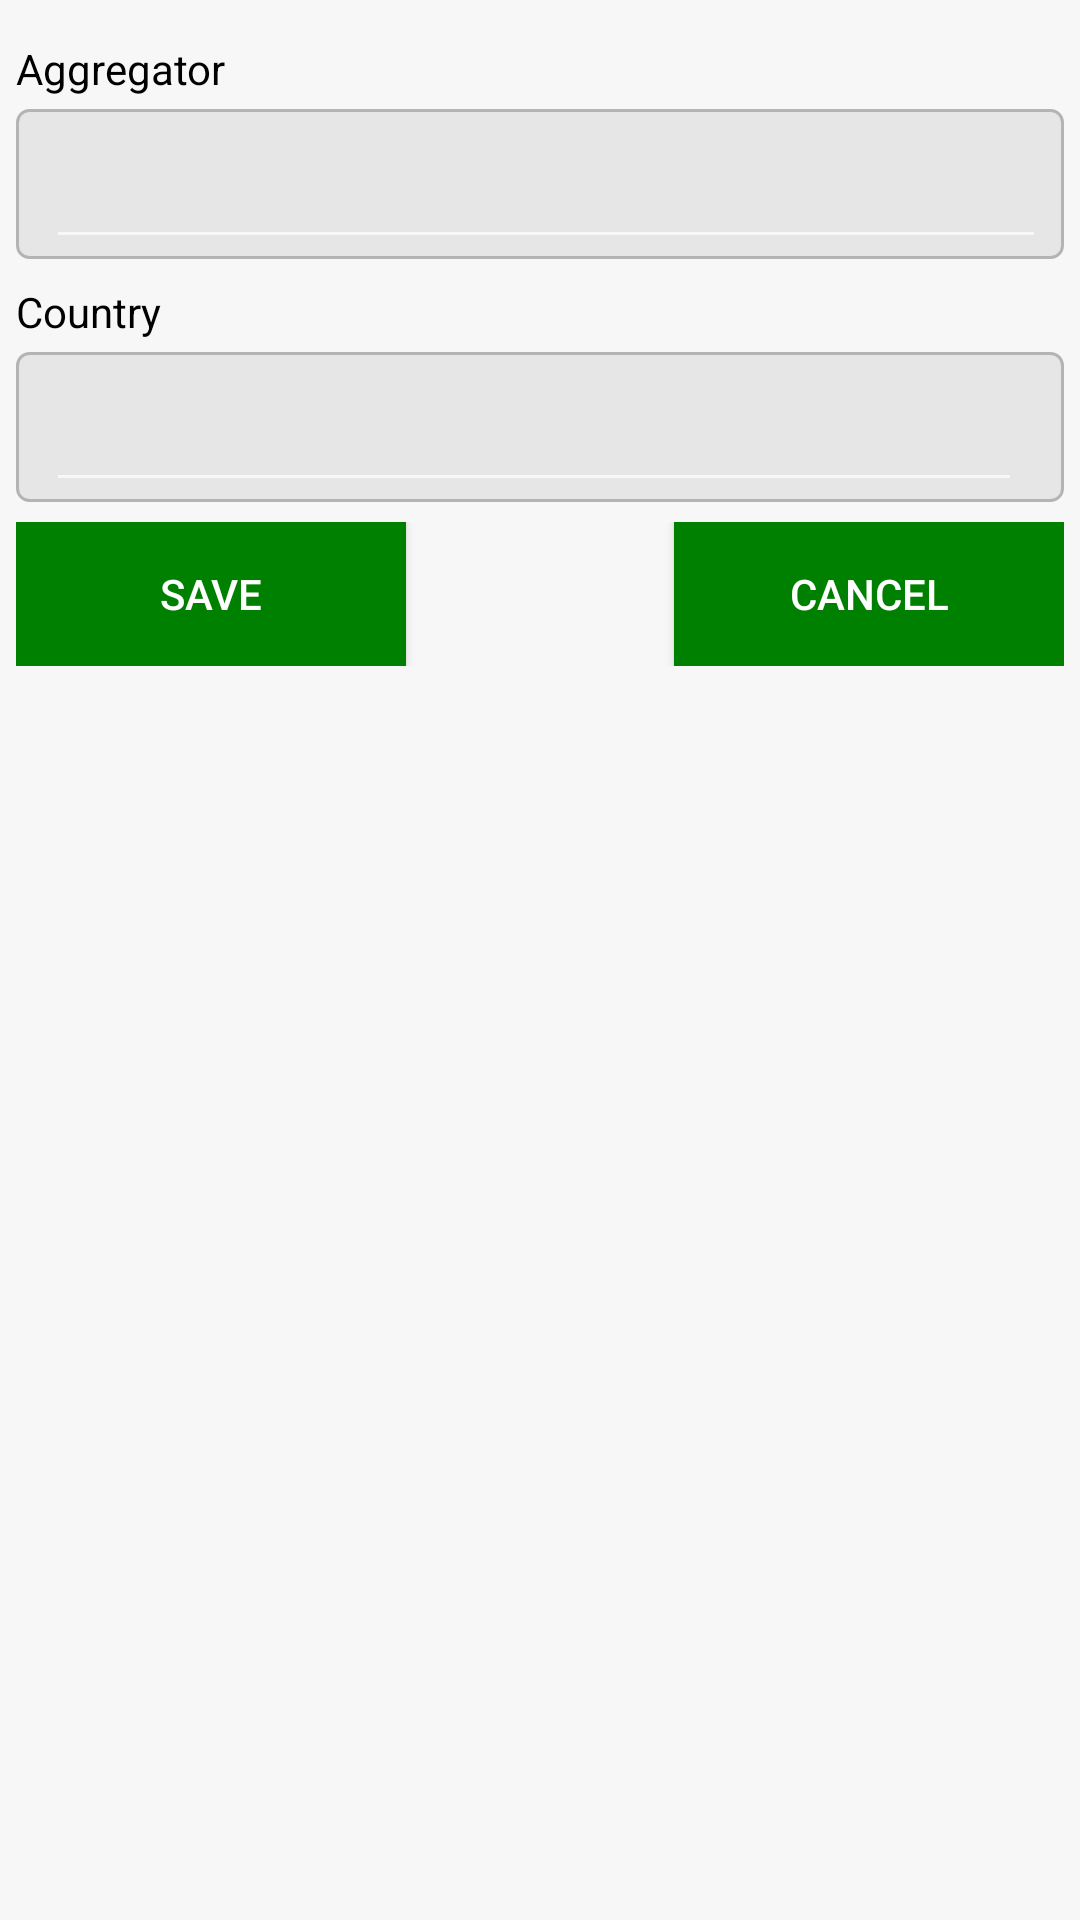

Produce the Android XML layout that renders to this screen, including the resource entries it uses.
<!-- AndroidManifest.xml: activity theme Theme.AppCompat.NoActionBar -->
<!-- res/layout/aggregator.xml -->
<?xml version="1.0" encoding="utf-8"?>
<ScrollView xmlns:android="http://schemas.android.com/apk/res/android"
    xmlns:app="http://schemas.android.com/apk/res-auto"
    xmlns:tools="http://schemas.android.com/tools"
    android:layout_width="match_parent"
    android:layout_height="match_parent"
    android:background="@color/grey"
    android:padding="16px"
    tools:context=".MainActivity">

    <LinearLayout
        android:layout_width="match_parent"
        android:layout_height="wrap_content"
        android:orientation="vertical">


        <LinearLayout
            android:layout_width="match_parent"
            android:layout_height="wrap_content"
            android:orientation="vertical">

            <TextView
                android:layout_width="match_parent"
                android:layout_height="wrap_content"
                android:layout_marginTop="8dp"
                android:textColor="@color/black"
                android:text="Aggregator"
                android:textStyle="normal" />

            <LinearLayout
                android:layout_width="match_parent"
                android:layout_height="50dp"
                android:layout_marginTop="4dp"
                android:background="@drawable/custom_edit_text_cut"
                android:orientation="horizontal"
                android:paddingStart="8dp"
                android:paddingEnd="12px">

                <EditText
                    android:id="@+id/desription"
                    android:layout_width="match_parent"
                    android:layout_height="48dp"
                    android:textColor="@color/black"
                    android:layout_margin="2dp"
                    android:overlapAnchor="false"
                    app:popupTheme="@style/ThemeOverlay.AppCompat.Light" />
            </LinearLayout>


            <LinearLayout
                android:layout_width="match_parent"
                android:layout_height="match_parent"
                android:orientation="vertical"/>


            <LinearLayout
                android:layout_width="match_parent"
                android:layout_height="match_parent"
                android:orientation="vertical">

                <TextView
                    android:id="@+id/ch_valid_medical_certificates"
                    android:layout_width="wrap_content"
                    android:layout_height="wrap_content"
                    android:layout_marginTop="8dp"
                    android:textColor="@color/black"
                    android:text="Country" />


                <LinearLayout
                    android:layout_width="match_parent"
                    android:layout_height="50dp"
                    android:layout_marginTop="4dp"
                    android:background="@drawable/custom_edit_text_cut"
                    android:orientation="horizontal"
                    android:paddingStart="8dp"
                    android:paddingEnd="12dp">

                    <EditText
                        android:id="@+id/country"
                        android:layout_width="match_parent"
                        android:layout_height="48dp"
                        android:textColor="@color/black"
                        android:layout_margin="2dp"
                        android:overlapAnchor="false"
                        app:popupTheme="@style/ThemeOverlay.AppCompat.Light" />
                </LinearLayout>
            </LinearLayout>



            <LinearLayout
                android:layout_width="match_parent"
                android:layout_height="match_parent"
                android:orientation="vertical">

                <LinearLayout
                    android:layout_width="match_parent"
                    android:layout_height="match_parent"
                    android:orientation="vertical"/>
            </LinearLayout>
        </LinearLayout>
        <LinearLayout
            android:layout_width="match_parent"
            android:layout_height="wrap_content"
            android:orientation="horizontal"
            android:layout_marginTop="20px"
            android:padding="0dp">

            <androidx.appcompat.widget.AppCompatButton
                android:id="@+id/btnok"
                android:layout_width="130dp"
                android:layout_height="wrap_content"
                android:background="@color/Green"
                android:text="SAVE">

            </androidx.appcompat.widget.AppCompatButton>


            <LinearLayout
                android:layout_width="match_parent"
                android:gravity="right"
                android:layout_height="wrap_content">

                <androidx.appcompat.widget.AppCompatButton
                    android:id="@+id/btncancel"
                    android:layout_width="130dp"

                    android:layout_height="wrap_content"
                    android:background="@color/Green"
                    android:text="Cancel">

                </androidx.appcompat.widget.AppCompatButton>
            </LinearLayout>

        </LinearLayout>
    </LinearLayout>



</ScrollView>
<!-- resources referenced by this layout -->
<resources>
  <color name="Green">#008000</color>
  <color name="black">#FF000000</color>
  <color name="grey">#F7F7F7</color>
  <!-- drawable custom_edit_text_cut (drawable) -->
  <?xml version="1.0" encoding="utf-8"?>
  <shape xmlns:android="http://schemas.android.com/apk/res/android"
      android:shape="rectangle">
  
      <solid android:color="@color/bg" />
  
      <stroke
          android:width="1dp"
          android:color="@color/grey200" />
  
      <corners android:radius="4dp" />
  
  </shape>
  <color name="bg">#E6E6E6</color>
  <color name="grey200">#B5B3B3</color>
</resources>
